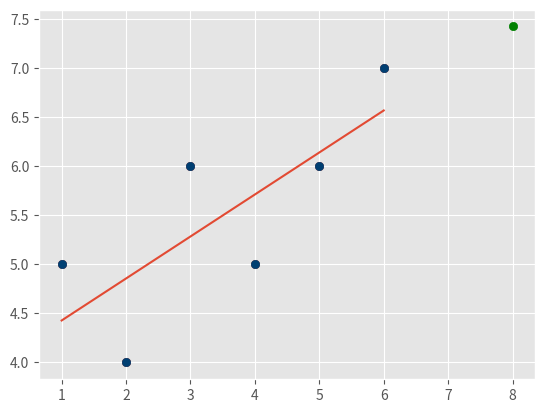

The script that saved this image:
from statistics import mean
import numpy as np
import matplotlib.pyplot as plt
from matplotlib import style

style.use('ggplot')

#xs = [1,2,3,4,5,6]
#ys = [5,6,7,8,9,4]

#plt.scatter(xs,ys)
##plt.show()


xs = np.array([1,2,3,4,5,6] , dtype=np.float64)
ys = np.array([5,4,6,5,6,7] , dtype=np.float64)

def best_fit_slope_and_Y_intercept(xs,ys):
    m = ((mean(xs)*mean(ys))-(mean(xs*ys))) /((mean(xs)**2) - (mean(xs*xs)))
    b = mean(ys) - m*(mean(xs))
    return m,b

def squared_error(ys_orig,ys_line):
    return sum((ys_line - ys_orig)**2)

def coefficient_of_determination(ys_orig,ys_line):
    y_mean_line  = [mean(ys_orig) for y in ys_orig]
    squared_error_regr = squared_error(ys_orig, ys_line)
    squared_error_y_mean = squared_error(ys_orig,y_mean_line)
    return 1 - (squared_error_regr/squared_error_y_mean)

m,b = best_fit_slope_and_Y_intercept(xs,ys)

#regression_line = [(m*x) + b] for x in xs]

regression_line =[]

for x in xs:
    regression_line.append(m*x + b)

print(m,b)

predict_x = 8
predict_y = (m*predict_x)+b

r_squared = coefficient_of_determination(ys,regression_line)
print(r_squared)


plt.scatter(xs,ys)
plt.scatter(predict_x,predict_y, color ='g')
plt.scatter(xs,ys, color = '#003F72', label = 'data')
plt.plot(xs,regression_line, label = 'regression line')

plt.show()
